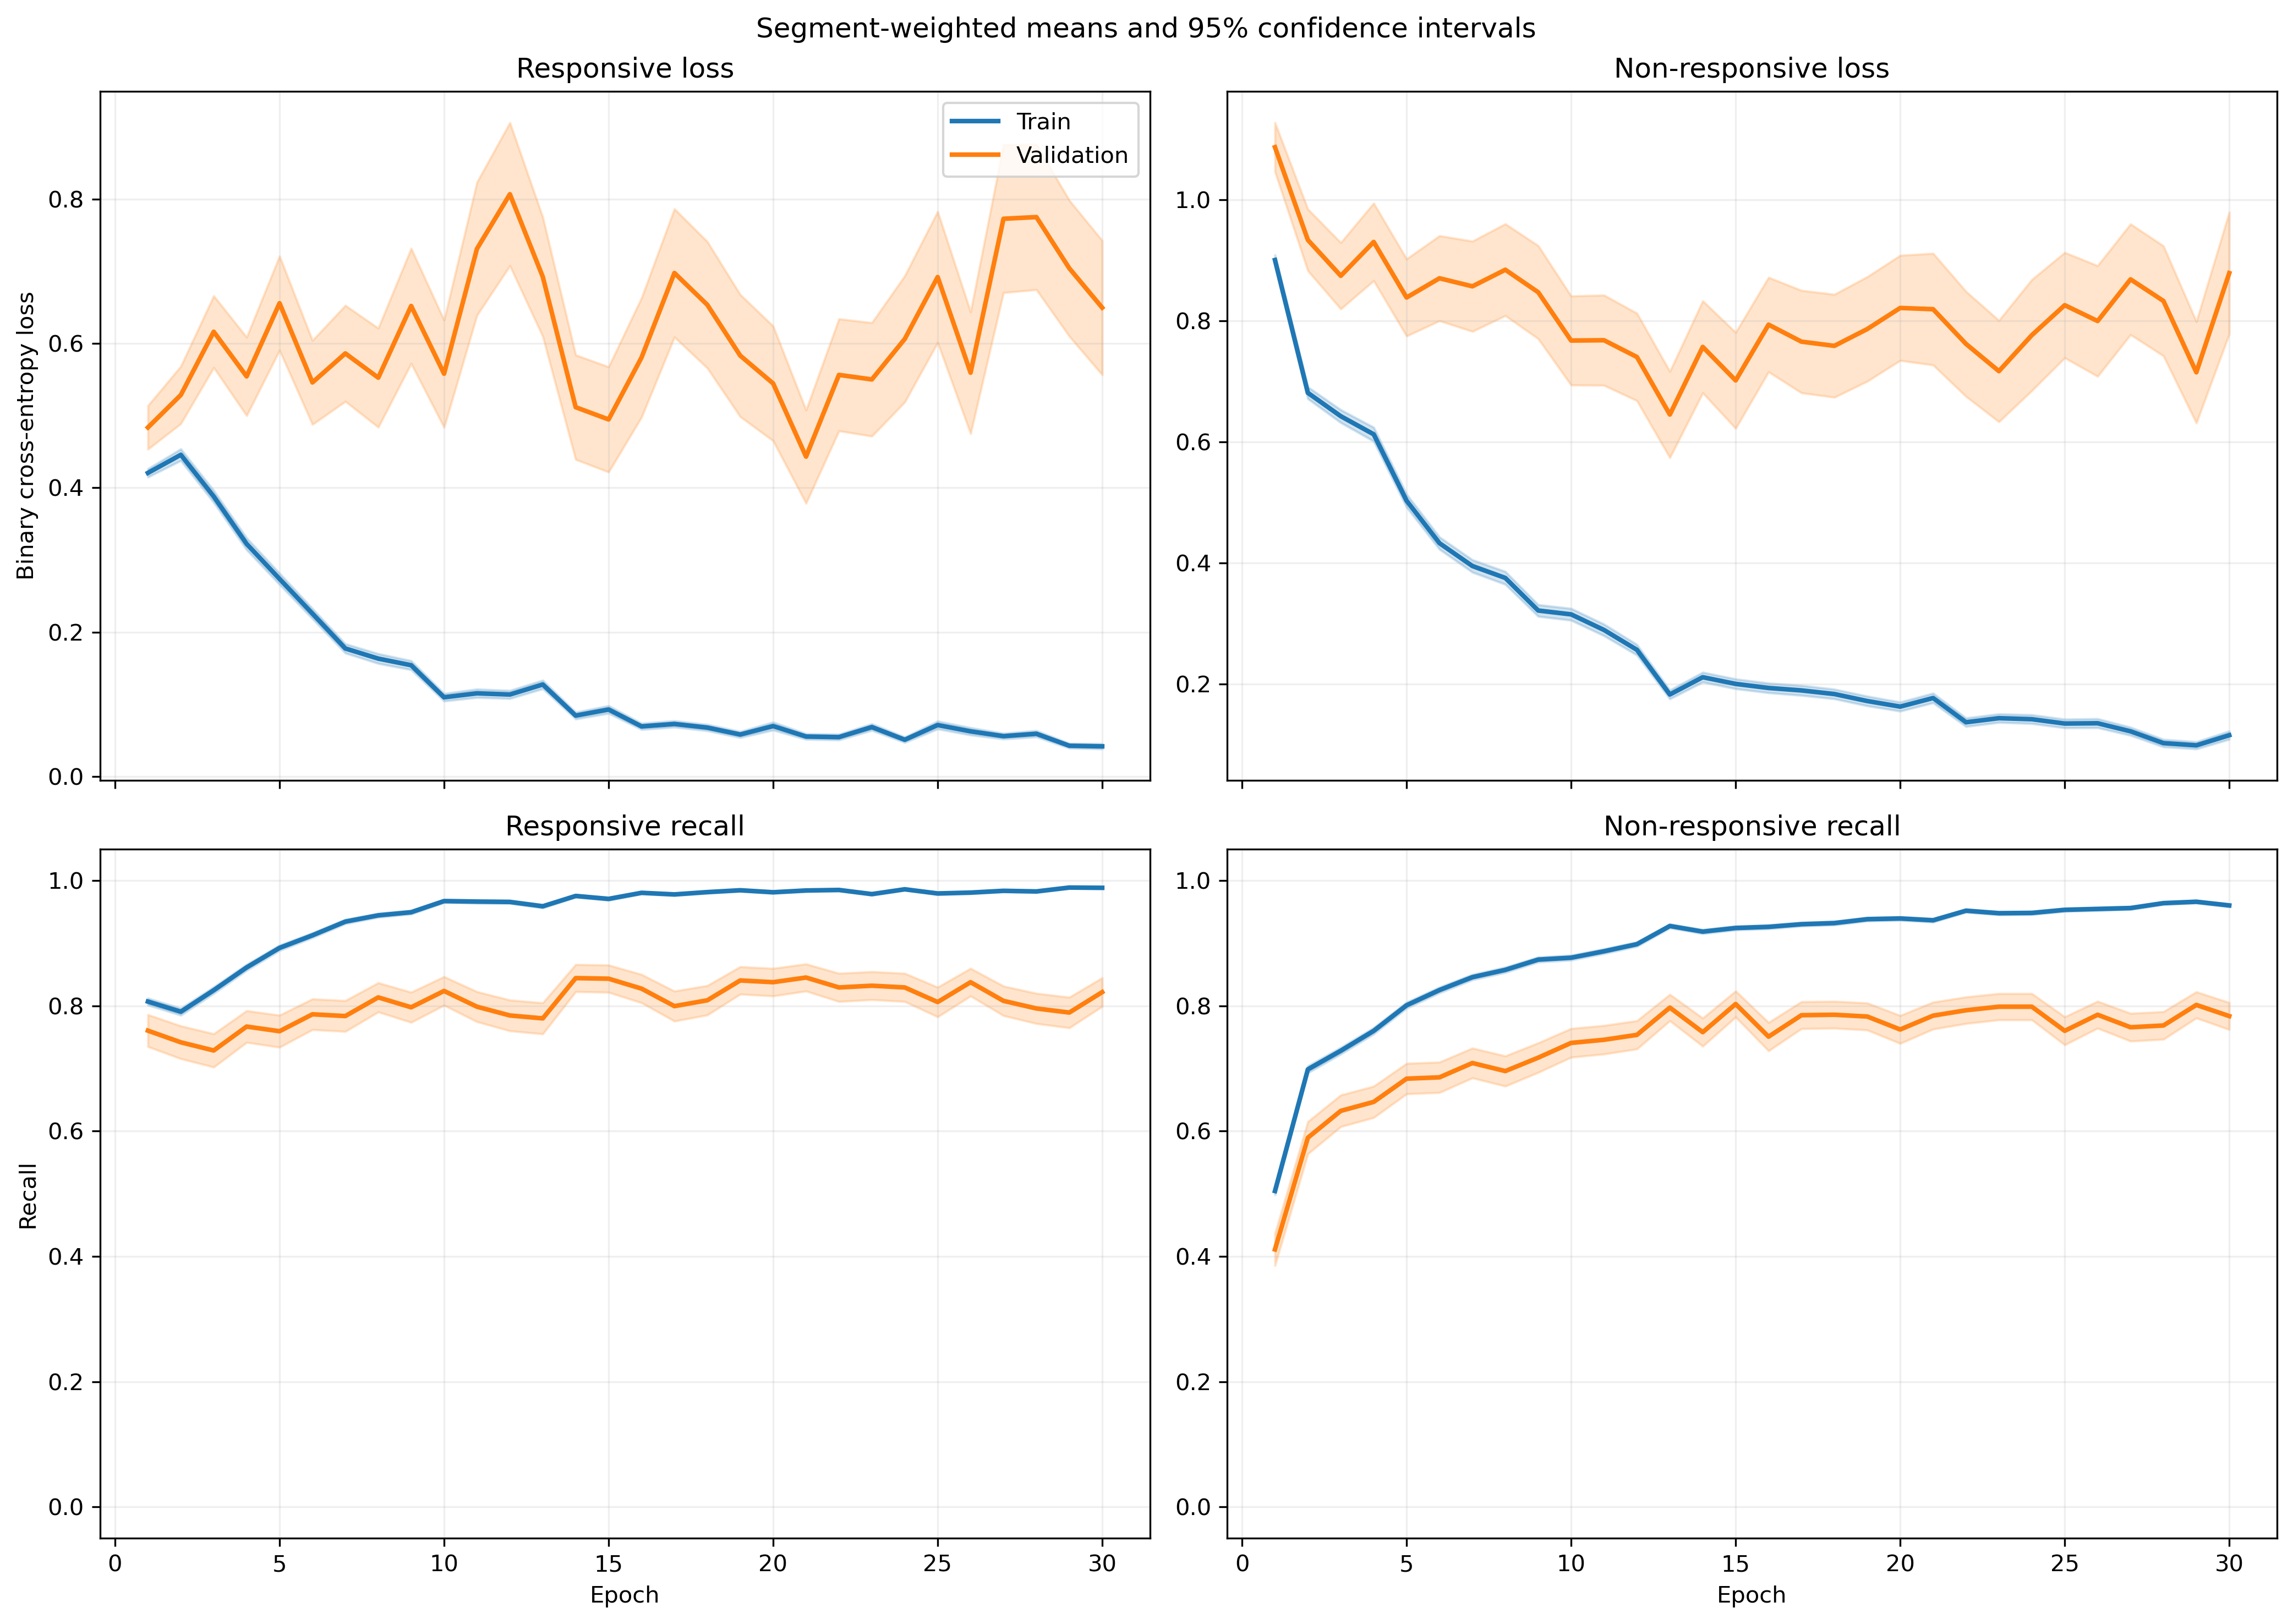

Source data for this figure (header and first rows):
fold, epoch, split, r_loss, r_loss_count, r_loss_sum, r_loss_sum_sq, r_recall, r_recall_count, r_recall_sum, r_recall_sum_sq, nr_loss, nr_loss_count, nr_loss_sum, nr_loss_sum_sq, nr_recall, nr_recall_count, nr_recall_sum, nr_recall_sum_sq
1, 1, train, 0.4312, 1063, 458.4, 411.6, 0.7987, 1063, 849.0, 849.0, 0.8599, 1401, 1205, 1709, 0.5296, 1401, 742.0, 742.0
1, 1, validation, 0.1328, 10, 1.328, 0.2299, 1.0, 10, 10.0, 10.0, , 0, 0.0, 0.0, , 0, 0.0, 0.0
1, 2, train, 0.4612, 1063, 490.2, 634.3, 0.7789, 1063, 828.0, 828.0, 0.6204, 1401, 869.2, 1532, 0.7609, 1401, 1066, 1066
1, 2, validation, 0.06908, 10, 0.6908, 0.07234, 1.0, 10, 10.0, 10.0, , 0, 0.0, 0.0, , 0, 0.0, 0.0
1, 3, train, 0.3703, 1063, 393.7, 482.6, 0.8467, 1063, 900.0, 900.0, 0.6108, 1401, 855.7, 1432, 0.7388, 1401, 1035, 1035
1, 3, validation, 0.06935, 10, 0.6935, 0.06724, 1.0, 10, 10.0, 10.0, , 0, 0.0, 0.0, , 0, 0.0, 0.0
1, 4, train, 0.2139, 1063, 227.4, 245.6, 0.9238, 1063, 982.0, 982.0, 0.6673, 1401, 934.9, 1937, 0.7352, 1401, 1030, 1030
1, 4, validation, 0.07077, 10, 0.7077, 0.1072, 1.0, 10, 10.0, 10.0, , 0, 0.0, 0.0, , 0, 0.0, 0.0
1, 5, train, 0.2208, 1063, 234.7, 290.4, 0.9144, 1063, 972.0, 972.0, 0.4956, 1401, 694.4, 1414, 0.7994, 1401, 1120, 1120
1, 5, validation, 0.04072, 10, 0.4072, 0.03318, 1.0, 10, 10.0, 10.0, , 0, 0.0, 0.0, , 0, 0.0, 0.0
1, 6, train, 0.2858, 1063, 303.8, 477.1, 0.9003, 1063, 957.0, 957.0, 0.3352, 1401, 469.6, 844.8, 0.8522, 1401, 1194, 1194
1, 6, validation, 0.1276, 10, 1.276, 0.3038, 1.0, 10, 10.0, 10.0, , 0, 0.0, 0.0, , 0, 0.0, 0.0
1, 7, train, 0.1049, 1063, 111.5, 118.7, 0.9774, 1063, 1039, 1039, 0.4465, 1401, 625.6, 1308, 0.8023, 1401, 1124, 1124
1, 7, validation, 0.03599, 10, 0.3599, 0.01963, 1.0, 10, 10.0, 10.0, , 0, 0.0, 0.0, , 0, 0.0, 0.0
1, 8, train, 0.1376, 1063, 146.3, 204.4, 0.9558, 1063, 1016, 1016, 0.3212, 1401, 450, 1024, 0.8701, 1401, 1219, 1219
1, 8, validation, 0.01536, 10, 0.1536, 0.003891, 1.0, 10, 10.0, 10.0, , 0, 0.0, 0.0, , 0, 0.0, 0.0
1, 9, train, 0.1016, 1063, 108, 124.8, 0.9727, 1063, 1034, 1034, 0.309, 1401, 432.9, 935.2, 0.8644, 1401, 1211, 1211
1, 9, validation, 0.03017, 10, 0.3017, 0.0237, 1.0, 10, 10.0, 10.0, , 0, 0.0, 0.0, , 0, 0.0, 0.0
1, 10, train, 0.0818, 1063, 86.96, 129.9, 0.9746, 1063, 1036, 1036, 0.3654, 1401, 511.9, 1474, 0.8672, 1401, 1215, 1215
1, 10, validation, 0.005136, 10, 0.05136, 0.0003649, 1.0, 10, 10.0, 10.0, , 0, 0.0, 0.0, , 0, 0.0, 0.0
1, 11, train, 0.08455, 1063, 89.88, 169.7, 0.9718, 1063, 1033, 1033, 0.3452, 1401, 483.6, 1368, 0.8744, 1401, 1225, 1225
1, 11, validation, 0.00843, 10, 0.0843, 0.0009352, 1.0, 10, 10.0, 10.0, , 0, 0.0, 0.0, , 0, 0.0, 0.0
1, 12, train, 0.1059, 1063, 112.6, 154.5, 0.969, 1063, 1030, 1030, 0.1803, 1401, 252.6, 560.2, 0.9293, 1401, 1302, 1302
1, 12, validation, 0.02854, 10, 0.2854, 0.01786, 1.0, 10, 10.0, 10.0, , 0, 0.0, 0.0, , 0, 0.0, 0.0
1, 13, train, 0.1016, 1063, 108, 169.9, 0.968, 1063, 1029, 1029, 0.2198, 1401, 308, 774.9, 0.9179, 1401, 1286, 1286
1, 13, validation, 0.00947, 10, 0.0947, 0.001375, 1.0, 10, 10.0, 10.0, , 0, 0.0, 0.0, , 0, 0.0, 0.0
1, 14, train, 0.06901, 1063, 73.36, 169.3, 0.9821, 1063, 1044, 1044, 0.2608, 1401, 365.4, 991.1, 0.9044, 1401, 1267, 1267
1, 14, validation, 0.007881, 10, 0.07881, 0.0009261, 1.0, 10, 10.0, 10.0, , 0, 0.0, 0.0, , 0, 0.0, 0.0
1, 15, train, 0.08568, 1063, 91.08, 150.6, 0.9755, 1063, 1037, 1037, 0.1869, 1401, 261.9, 746.2, 0.9336, 1401, 1308, 1308
1, 15, validation, 0.006729, 10, 0.06729, 0.0006432, 1.0, 10, 10.0, 10.0, , 0, 0.0, 0.0, , 0, 0.0, 0.0
1, 16, train, 0.1169, 1063, 124.2, 210.4, 0.9605, 1063, 1021, 1021, 0.1381, 1401, 193.5, 532, 0.9493, 1401, 1330, 1330
1, 16, validation, 0.01685, 10, 0.1685, 0.005874, 1.0, 10, 10.0, 10.0, , 0, 0.0, 0.0, , 0, 0.0, 0.0
1, 17, train, 0.02747, 1063, 29.2, 54.49, 0.9962, 1063, 1059, 1059, 0.4066, 1401, 569.6, 1849, 0.8608, 1401, 1206, 1206
1, 17, validation, 0.01188, 10, 0.1188, 0.002817, 1.0, 10, 10.0, 10.0, , 0, 0.0, 0.0, , 0, 0.0, 0.0
1, 18, train, 0.04114, 1063, 43.73, 71.23, 0.9915, 1063, 1054, 1054, 0.4747, 1401, 665.1, 2084, 0.8358, 1401, 1171, 1171
1, 18, validation, 0.01981, 10, 0.1981, 0.01122, 1.0, 10, 10.0, 10.0, , 0, 0.0, 0.0, , 0, 0.0, 0.0
1, 19, train, 0.04484, 1063, 47.67, 73.2, 0.9915, 1063, 1054, 1054, 0.2419, 1401, 338.9, 870, 0.9129, 1401, 1279, 1279
1, 19, validation, 0.006505, 10, 0.06505, 0.0008256, 1.0, 10, 10.0, 10.0, , 0, 0.0, 0.0, , 0, 0.0, 0.0
1, 20, train, 0.03808, 1063, 40.48, 45.46, 0.9944, 1063, 1057, 1057, 0.173, 1401, 242.3, 588.1, 0.9365, 1401, 1312, 1312
1, 20, validation, 0.007841, 10, 0.07841, 0.0009296, 1.0, 10, 10.0, 10.0, , 0, 0.0, 0.0, , 0, 0.0, 0.0
1, 21, train, 0.04485, 1063, 47.68, 99.96, 0.9906, 1063, 1053, 1053, 0.1598, 1401, 223.9, 633.6, 0.9486, 1401, 1329, 1329
1, 21, validation, 0.007172, 10, 0.07172, 0.001279, 1.0, 10, 10.0, 10.0, , 0, 0.0, 0.0, , 0, 0.0, 0.0
1, 22, train, 0.03036, 1063, 32.27, 50.7, 0.9934, 1063, 1056, 1056, 0.1849, 1401, 259, 762.4, 0.9386, 1401, 1315, 1315
1, 22, validation, 0.005178, 10, 0.05178, 0.0005088, 1.0, 10, 10.0, 10.0, , 0, 0.0, 0.0, , 0, 0.0, 0.0
1, 23, train, 0.07686, 1063, 81.7, 130.5, 0.9737, 1063, 1035, 1035, 0.1317, 1401, 184.5, 451.1, 0.955, 1401, 1338, 1338
1, 23, validation, 0.01535, 10, 0.1535, 0.003944, 1.0, 10, 10.0, 10.0, , 0, 0.0, 0.0, , 0, 0.0, 0.0
1, 24, train, 0.05664, 1063, 60.2, 105.3, 0.984, 1063, 1046, 1046, 0.1243, 1401, 174.1, 465.4, 0.9572, 1401, 1341, 1341
1, 24, validation, 0.008167, 10, 0.08167, 0.001376, 1.0, 10, 10.0, 10.0, , 0, 0.0, 0.0, , 0, 0.0, 0.0
1, 25, train, 0.05454, 1063, 57.98, 107, 0.9887, 1063, 1051, 1051, 0.09589, 1401, 134.3, 347.5, 0.9693, 1401, 1358, 1358
1, 25, validation, 0.01448, 10, 0.1448, 0.00483, 1.0, 10, 10.0, 10.0, , 0, 0.0, 0.0, , 0, 0.0, 0.0
1, 26, train, 0.02706, 1063, 28.76, 43.64, 0.9953, 1063, 1058, 1058, 0.1572, 1401, 220.2, 648.8, 0.9486, 1401, 1329, 1329
1, 26, validation, 0.002069, 10, 0.02069, 6.922190846125886e-05, 1.0, 10, 10.0, 10.0, , 0, 0.0, 0.0, , 0, 0.0, 0.0
1, 27, train, 0.04234, 1063, 45.01, 49.82, 0.9906, 1063, 1053, 1053, 0.09065, 1401, 127, 267, 0.9672, 1401, 1355, 1355
1, 27, validation, 0.00789, 10, 0.0789, 0.0009695, 1.0, 10, 10.0, 10.0, , 0, 0.0, 0.0, , 0, 0.0, 0.0
1, 28, train, 0.03108, 1063, 33.03, 24.36, 0.9925, 1063, 1055, 1055, 0.09507, 1401, 133.2, 269.3, 0.9657, 1401, 1353, 1353
1, 28, validation, 0.02802, 10, 0.2802, 0.01548, 1.0, 10, 10.0, 10.0, , 0, 0.0, 0.0, , 0, 0.0, 0.0
1, 29, train, 0.03385, 1063, 35.98, 79.16, 0.9878, 1063, 1050, 1050, 0.1247, 1401, 174.7, 516.1, 0.9579, 1401, 1342, 1342
1, 29, validation, 0.002614, 10, 0.02614, 0.0001465, 1.0, 10, 10.0, 10.0, , 0, 0.0, 0.0, , 0, 0.0, 0.0
1, 30, train, 0.02078, 1063, 22.09, 28.95, 0.9972, 1063, 1060, 1060, 0.1132, 1401, 158.5, 451, 0.9629, 1401, 1349, 1349
1, 30, validation, 0.006586, 10, 0.06586, 0.0009156, 1.0, 10, 10.0, 10.0, , 0, 0.0, 0.0, , 0, 0.0, 0.0
... 1,140 more rows
